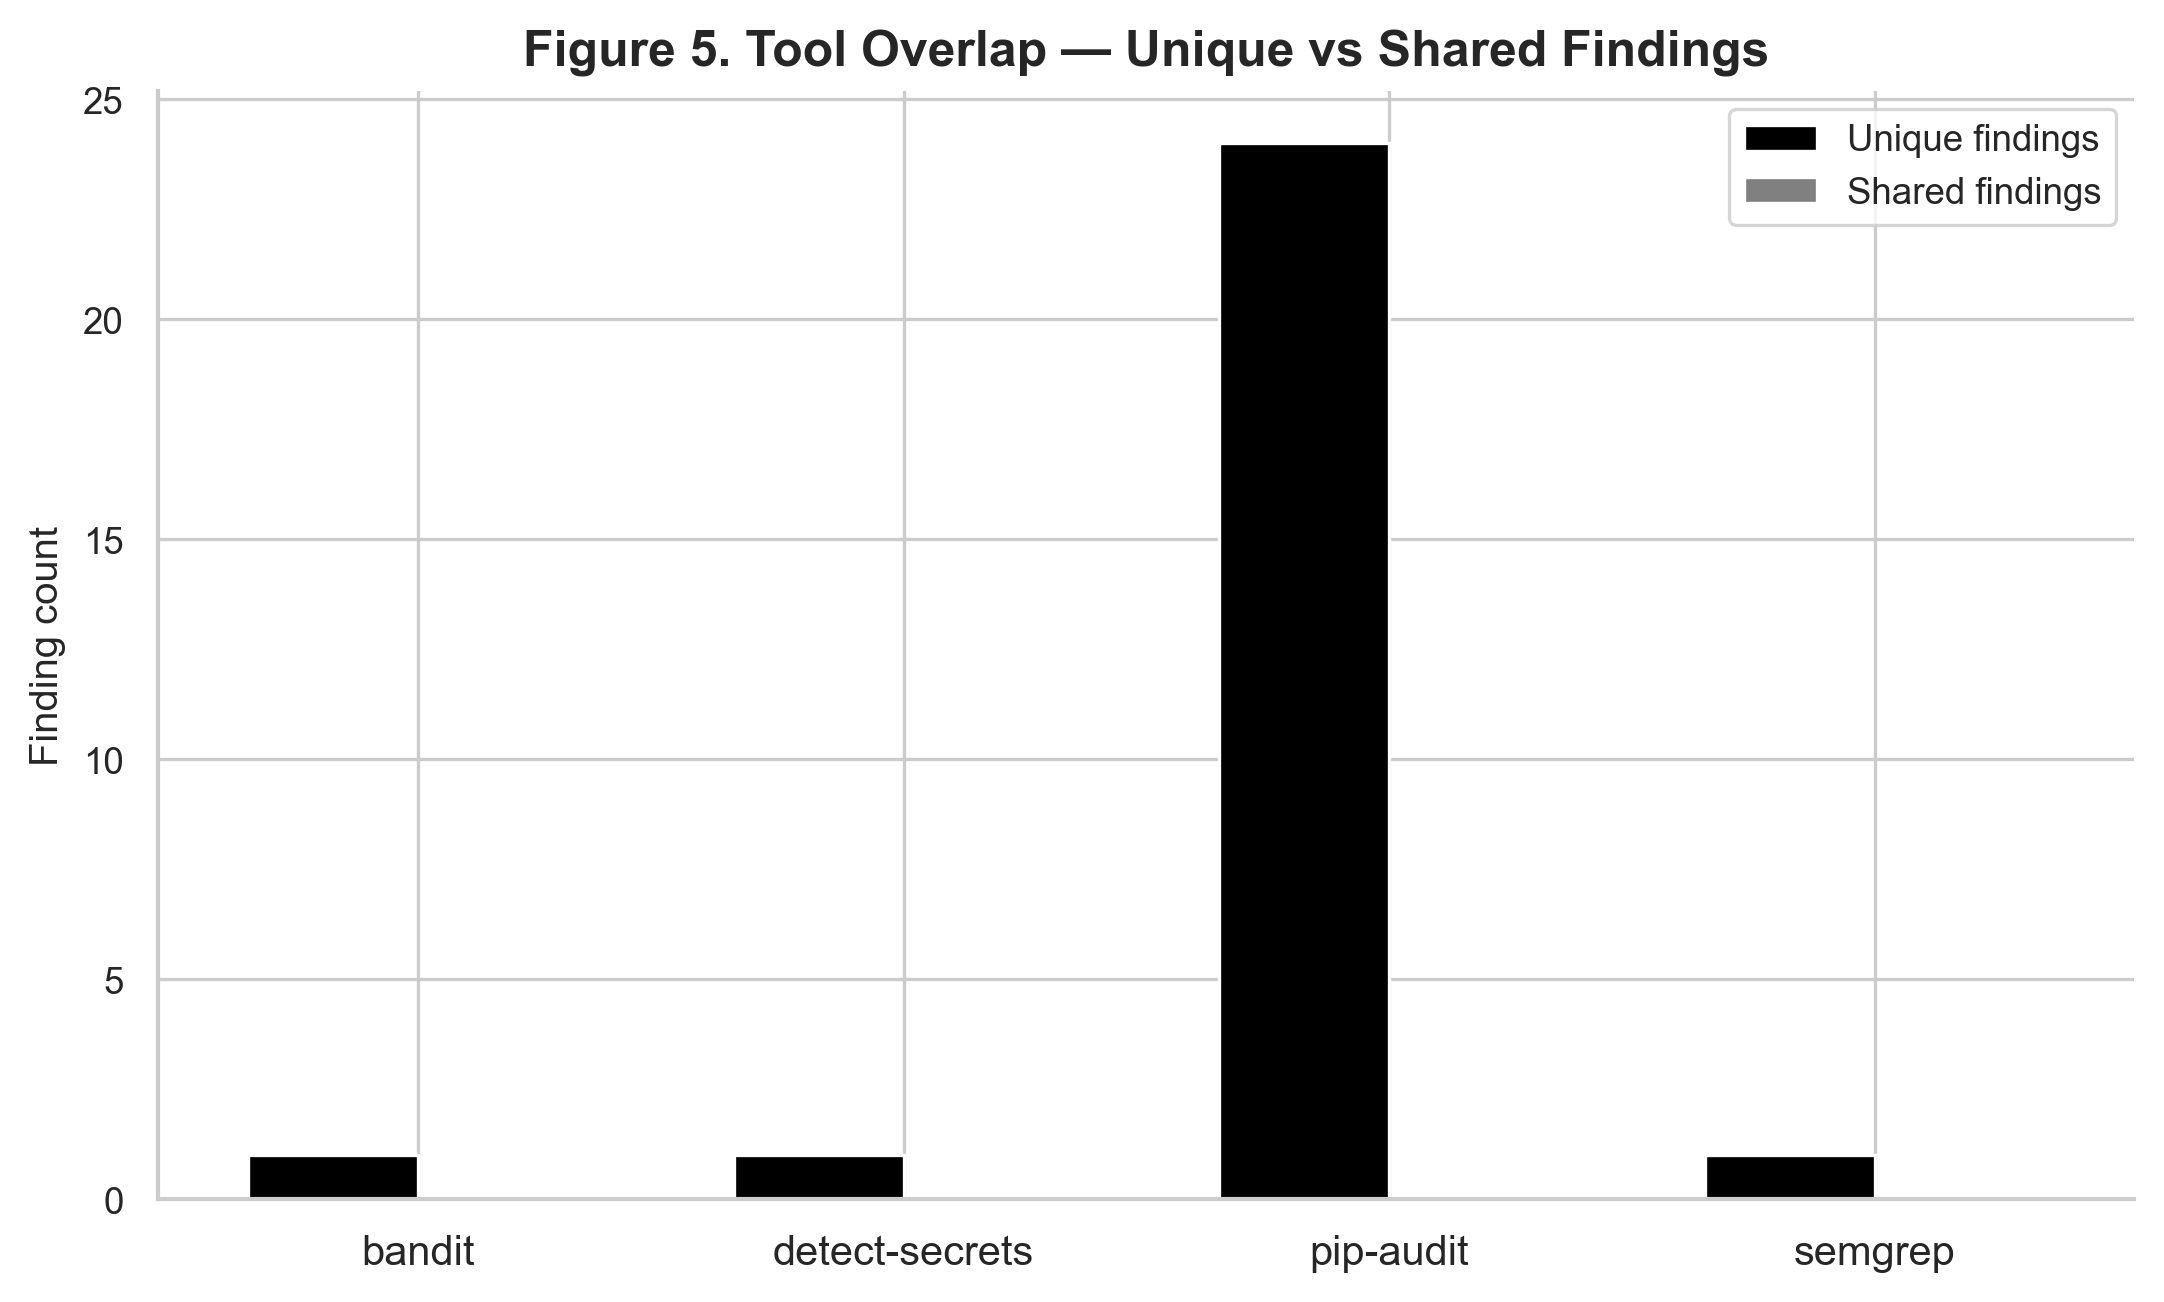

The data file committed next to this chart (first rows):
tool, unique, shared
bandit, 1, 0
detect-secrets, 1, 0
pip-audit, 24, 0
semgrep, 1, 0
